The GitHub repository issacnaresh037/FINALYEARPROJECT contains a labelled image folder "dataset" with 2 categories: Gelus tablet, paracetamol tablet. Examples follow, each with its label.

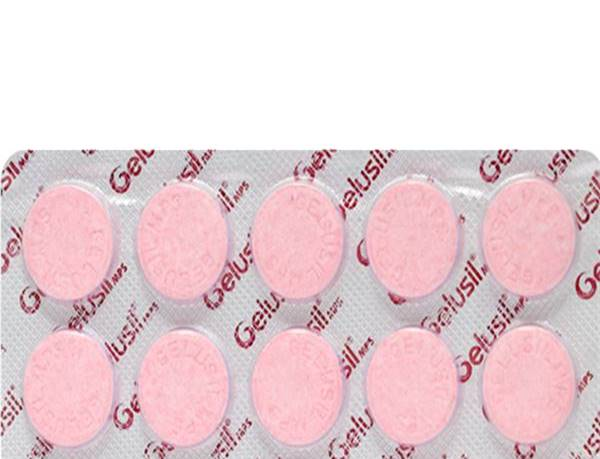
Label: Gelus tablet

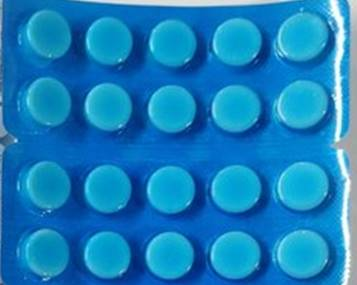
Label: paracetamol tablet

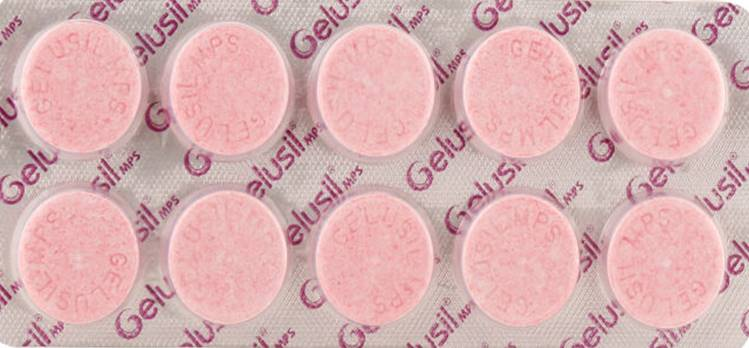
Label: Gelus tablet

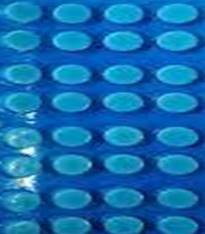
Label: paracetamol tablet

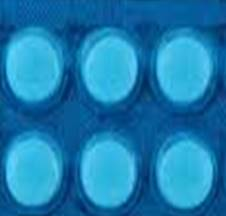
Label: paracetamol tablet

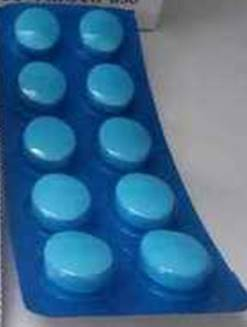
Label: paracetamol tablet
